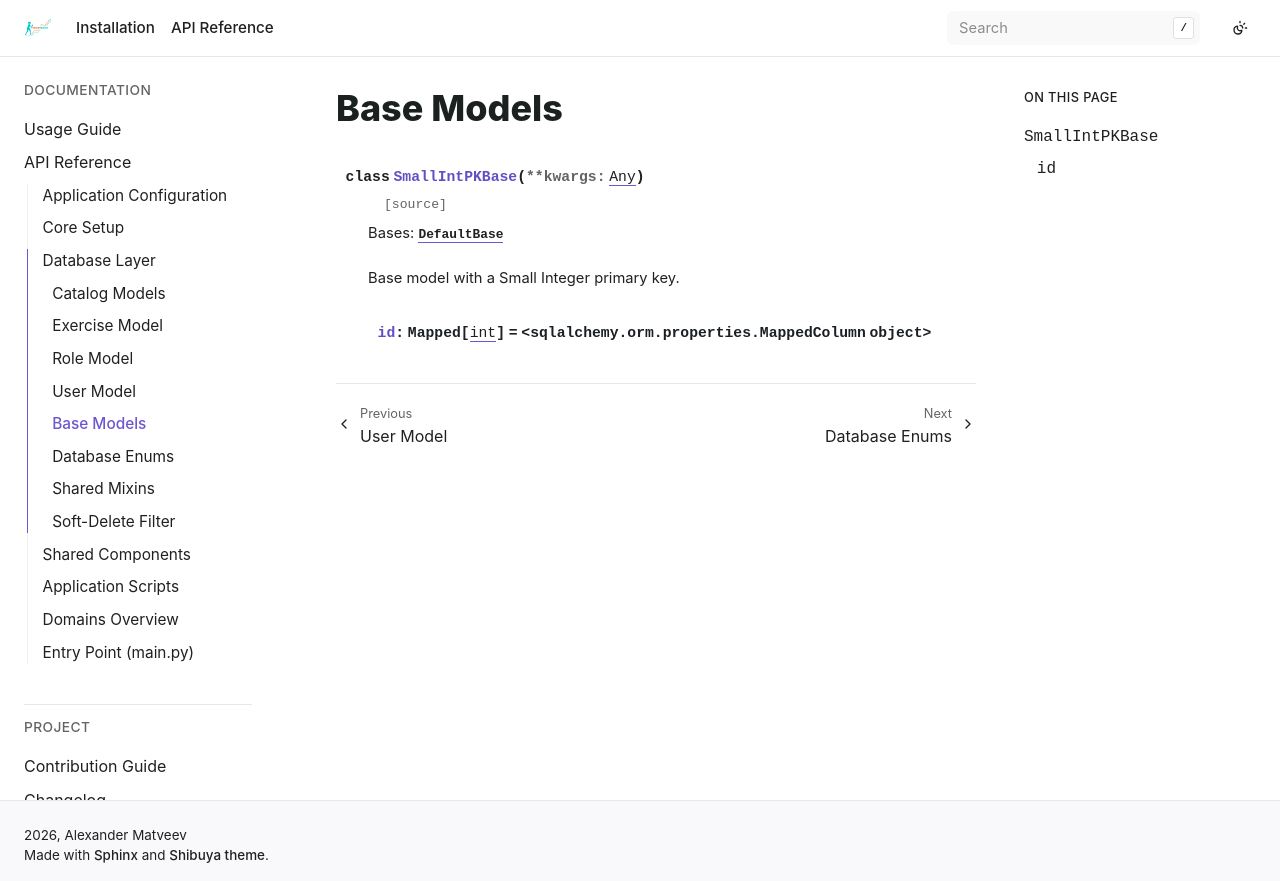

repository: bizoxe/iron-track · page: api/db/base.html · generator: sphinx

Base Models
===========

.. autoclass:: app.db.models.base.SmallIntPKBase
   :members:
   :undoc-members:
